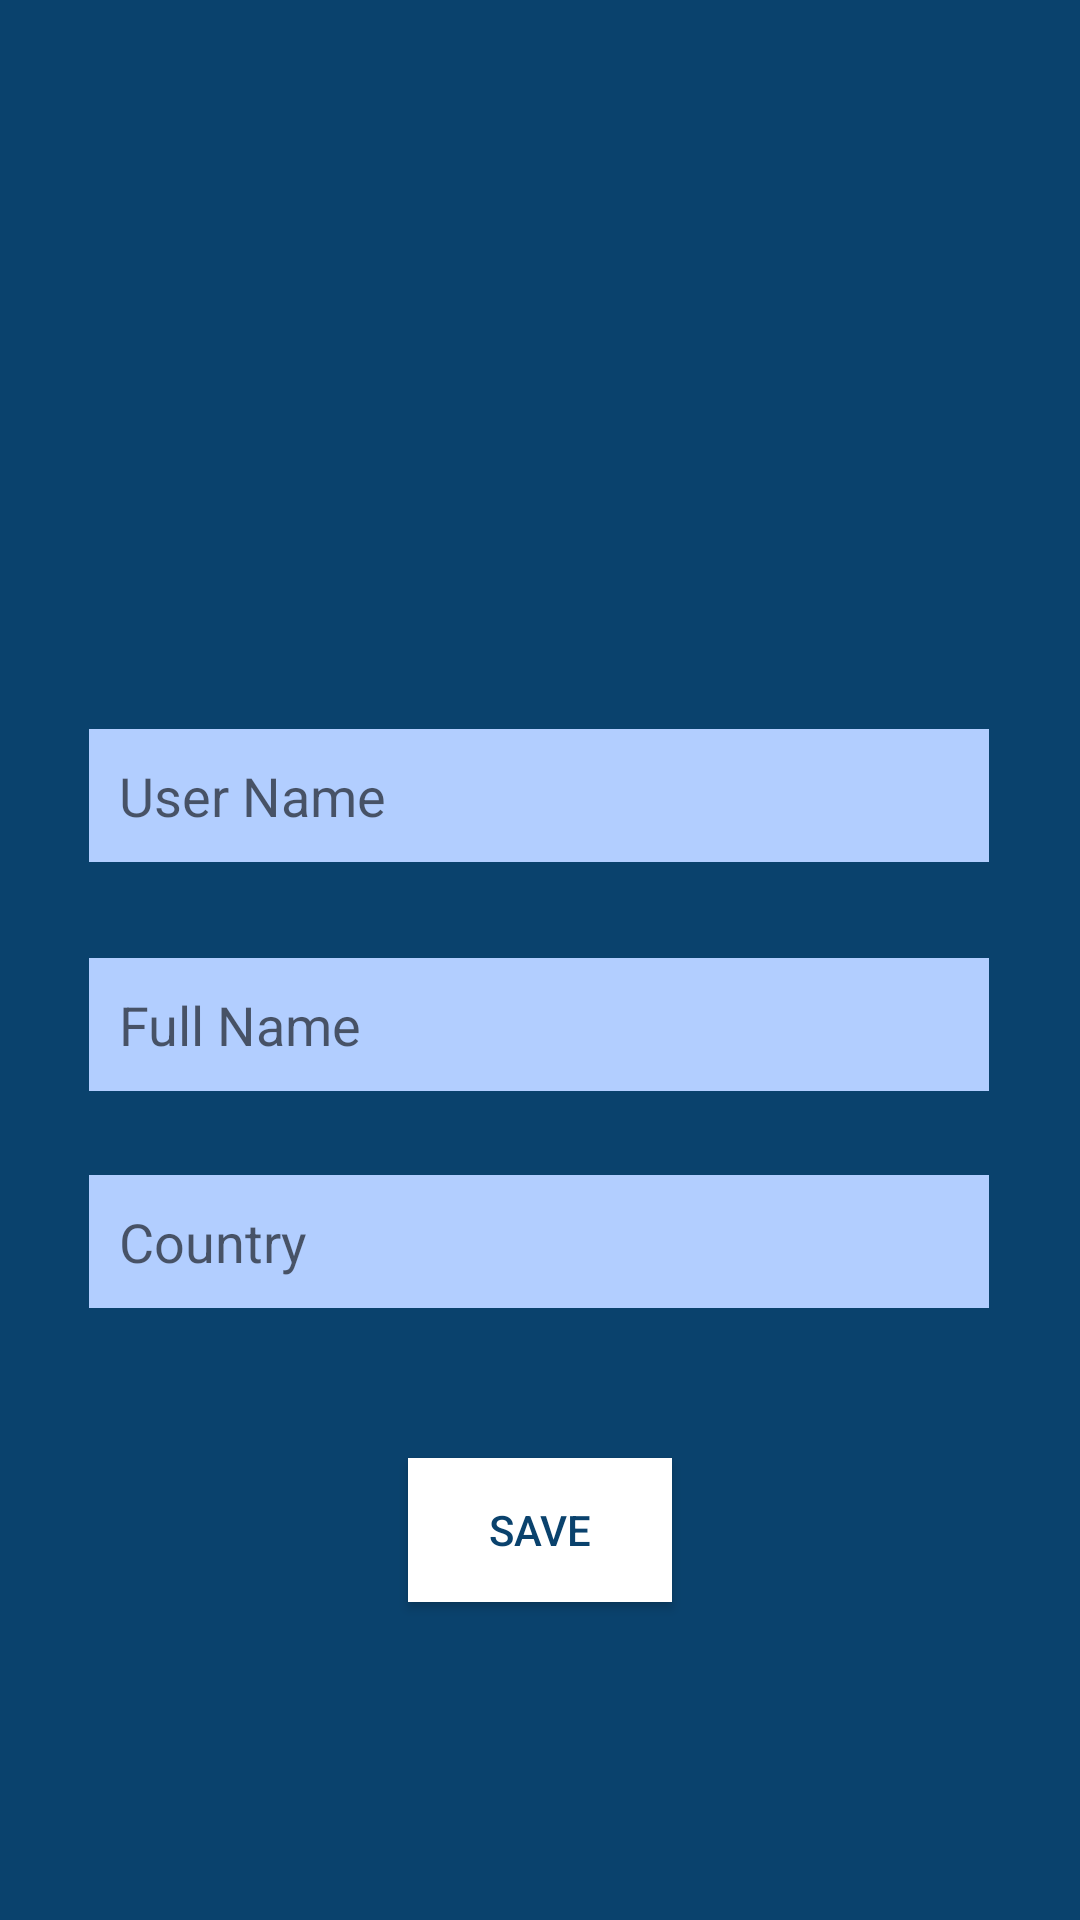

Write the Android layout XML for this screen, with the resource values it uses.
<!-- AndroidManifest.xml: application theme Theme.AppCompat.Light.NoActionBar -->
<!-- res/layout/activity_connect.xml -->
<androidx.constraintlayout.widget.ConstraintLayout xmlns:android="http://schemas.android.com/apk/res/android"
        xmlns:app="http://schemas.android.com/apk/res-auto"
        xmlns:tools="http://schemas.android.com/tools"
        android:layout_width="match_parent"
        android:layout_height="match_parent"
        android:background="@color/navyBlueDark"
        tools:context=".ConnectActivity">


    <ImageView
            android:id="@+id/setup_profile_image"
            android:layout_width="156dp"
            android:layout_height="159dp"
            android:layout_alignParentStart="true"
            android:layout_alignParentTop="true"
            android:layout_centerHorizontal="true"
            android:layout_marginTop="32dp"
            android:src="@mipmap/ic_launcher"
            app:layout_constraintEnd_toEndOf="parent"
            app:layout_constraintStart_toStartOf="parent"
            app:layout_constraintTop_toTopOf="parent" />

        <EditText
            android:id="@+id/setup_user_name"
            android:layout_width="300dp"
            android:layout_height="wrap_content"
            android:layout_alignParentStart="true"
            android:layout_alignParentTop="true"
            android:layout_centerHorizontal="true"
            android:layout_marginTop="52dp"
            android:background="@color/babyBlue"
            android:ems="10"
            android:gravity="start|top"
            android:hint="User Name"
            android:inputType="textMultiLine"
            android:padding="10dp"
            app:layout_constraintEnd_toEndOf="parent"
            app:layout_constraintHorizontal_bias="0.495"
            app:layout_constraintStart_toStartOf="parent"
            app:layout_constraintTop_toBottomOf="@+id/setup_profile_image" />

        <EditText
            android:id="@+id/setup_name"
            android:layout_width="300dp"
            android:layout_height="wrap_content"
            android:layout_alignParentStart="true"
            android:layout_alignParentBottom="true"
            android:layout_centerHorizontal="true"
            android:layout_marginTop="32dp"
            android:background="@color/babyBlue"
            android:ems="10"
            android:gravity="start|top"
            android:hint="Full Name"
            android:inputType="textMultiLine"
            android:padding="10dp"
            app:layout_constraintEnd_toEndOf="parent"
            app:layout_constraintHorizontal_bias="0.495"
            app:layout_constraintStart_toStartOf="parent"
            app:layout_constraintTop_toBottomOf="@+id/setup_user_name" />

        <EditText
            android:id="@+id/setup_country"
            android:layout_width="300dp"
            android:layout_height="wrap_content"
            android:layout_alignParentEnd="true"
            android:layout_alignParentBottom="true"
            android:layout_centerHorizontal="true"
            android:layout_marginTop="28dp"
            android:background="@color/babyBlue"
            android:ems="10"
            android:gravity="start|top"
            android:hint="Country"
            android:inputType="textMultiLine"
            android:padding="10dp"
            app:layout_constraintEnd_toEndOf="parent"
            app:layout_constraintHorizontal_bias="0.495"
            app:layout_constraintStart_toStartOf="parent"
            app:layout_constraintTop_toBottomOf="@+id/setup_name" />

     <Button
         android:id="@+id/setup_save_button"
         android:layout_width="wrap_content"
         android:layout_height="wrap_content"
         android:layout_alignParentBottom="true"
         android:layout_centerHorizontal="true"
         android:layout_marginTop="50dp"
         android:background="@color/White"
         android:text="Save"
         android:textColor="@color/navyBlueDark"
         app:layout_constraintEnd_toEndOf="parent"
         app:layout_constraintStart_toStartOf="parent"
         app:layout_constraintTop_toBottomOf="@+id/setup_country" />

    </androidx.constraintlayout.widget.ConstraintLayout>
<!-- resources referenced by this layout -->
<resources>
  <color name="White">#fff</color>
  <color name="babyBlue">#b2ceff</color>
  <color name="navyBlueDark">#0A426D</color>
</resources>
